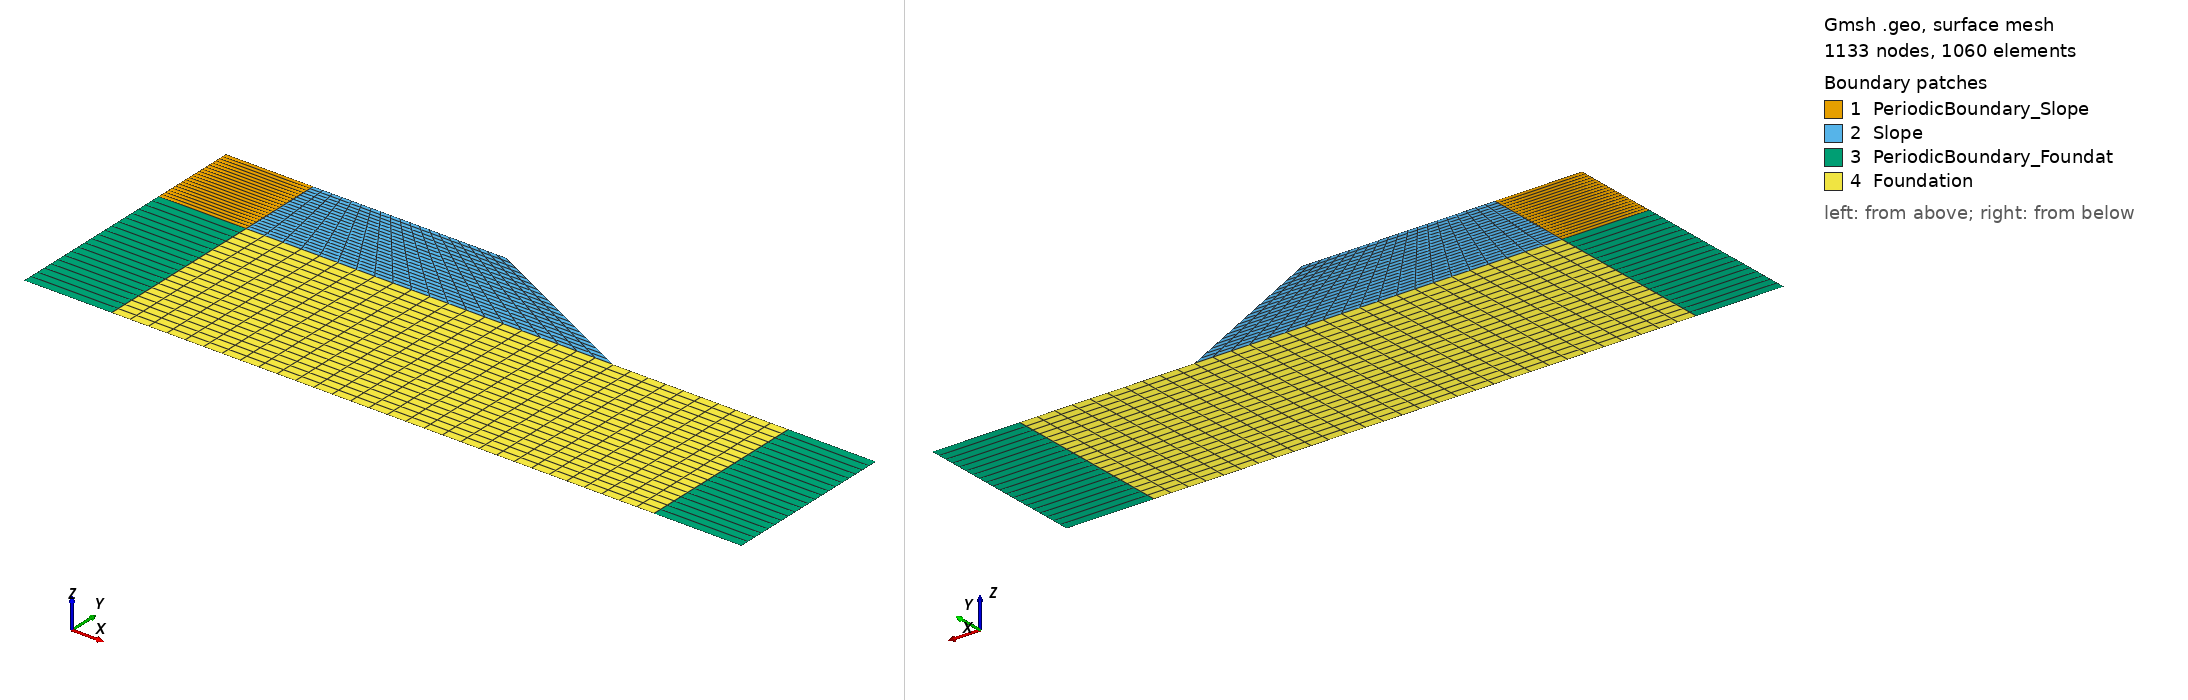

Gmsh geometry script, surface-meshed: 1133 nodes, 1060 surface elements. Boundary patches (legend numbers): 1 PeriodicBoundary_Slope, 2 Slope, 3 PeriodicBoundary_Foundat, 4 Foundation. Left view from above one corner, right view from below the opposite corner. Legend entries are the model's physical surfaces. The drawing asked Gmsh for element sizes between 1% and 20% of the model's largest extent; the script's own settings can give other sizes.

=== 2d_dynamicslopeanalysis_ex1_gmsh.geo (drawn) ===
// Gmsh project created on Thu Mar 26 16:59:55 2020
gridsize = 1;

H = 10;
// Points of the slope
Point(1) = {0, 0, 0, gridsize};
Point(2) = {H, 0, 0, gridsize};
Point(3) = {H, H, 0, gridsize};
Point(4) = {0, H, 0, gridsize};
Point(5) = {5.2 * H, 0, 0, gridsize};
Point(6) = {3.2 * H, H, 0, gridsize};

Point(7) = {0, -2 * H, 0, gridsize};
Point(8) = {H, -2 * H, 0, gridsize};
Point(9) = {5.2 * H, -2 * H, 0, gridsize};
Point(10) = {7.2 * H, -2 * H, 0, gridsize};
Point(11) = {7.2 * H, 0, 0, gridsize};
Point(12) = {8.2 * H, -2 * H, 0, gridsize};
Point(13) = {8.2 * H, 0, 0, gridsize};

// Lines
Line(1) = {1, 2};
Line(2) = {2, 3};
Line(3) = {3, 4};
Line(4) = {1, 4};
Line(5) = {2, 5};
Line(6) = {5, 6};
Line(7) = {6, 3};
Line(8) = {1, 7};
Line(9) = {7, 8};
Line(10) = {8, 2};
Line(11) = {8, 9};
Line(12) = {9, 5};
Line(13) = {9, 10};
Line(14) = {10, 11};
Line(15) = {11, 5};
Line(16) = {10, 12};
Line(17) = {12, 13};
Line(18) = {13, 11};

// Plane surface 
Curve Loop(1) = {1, 2, 3, -4};
Plane Surface(1) = {1};
Curve Loop(2) = {5, 6, 7, -2};
Plane Surface(2) = {2};
Curve Loop(3) = {9, 10, -1, 8};
Plane Surface(3) = {3};
Curve Loop(4) = {11, 12, -5, -10};
Plane Surface(4) = {4};
Curve Loop(5) = {13, 14, 15, -12};
Plane Surface(5) = {5};
Curve Loop(6) = {16, 17, 18, -14};
Plane Surface(6) = {6};

// Physical tags
// node for earthquake motion
Physical Point("EQ_motion") = {7};
// Lower boundary
Physical Curve("Fix_010") = {9, 11, 13, 16};
// left periodic boundary
Physical Curve("left_outer_slope_boundary") = {4};
Physical Curve("left_inner_slope_boundary") = {2};
Physical Curve("left_outer_foundation_boundary") = {8};
Physical Curve("left_inner_foundation_boundary") = {10};
// right periodic boundary
Physical Curve("right_outer_foundation_boundary") = {17};
Physical Curve("right_inner_foundation_boundary") = {14};
// Slope
Physical Surface("Slope") = {2};
Physical Surface("Foundation") = {4, 5};
// periodic boundary
Physical Surface("PeriodicBoundary_Slope") = {1};
Physical Surface("PeriodicBoundary_Foundation") = {3, 6};

// Transfinite curves
slope_discretize = 21;
Transfinite Curve {1} = 1 Using Progression 1;
Transfinite Curve {2} = slope_discretize Using Progression 1;
Transfinite Curve {3} = 1 Using Progression 1;
Transfinite Curve {4} = slope_discretize Using Progression 1;
Transfinite Curve {5} = slope_discretize Using Progression 1;
Transfinite Curve {6} = slope_discretize Using Progression 1;
Transfinite Curve {7} = slope_discretize Using Progression 1;
Transfinite Curve {8} = 21 Using Progression 1;
Transfinite Curve {9} = 1 Using Progression 1;
Transfinite Curve {10} = 21 Using Progression 1;
Transfinite Curve {11} = slope_discretize Using Progression 1;
Transfinite Curve {12} = 21 Using Progression 1;
Transfinite Curve {13} = 11 Using Progression 1;
Transfinite Curve {14} = 21 Using Progression 1;
Transfinite Curve {15} = 11 Using Progression 1;
Transfinite Curve {16} = 1 Using Progression 1;
Transfinite Curve {17} = 21 Using Progression 1;
Transfinite Curve {18} = 1 Using Progression 1;

// Transfinite surface
Transfinite Surface {1};
Transfinite Surface {2};
Transfinite Surface {3};
Transfinite Surface {4};
Transfinite Surface {5};
Transfinite Surface {6};

// Recombine for square mesh
Recombine Surface {1};
Recombine Surface {2};
Recombine Surface {3};
Recombine Surface {4};
Recombine Surface {5};
Recombine Surface {6};

// Remove duplicate entities
Coherence Mesh;

// Renumber nodes and elements in continuous sequence
RenumberMeshNodes;
RenumberMeshElements;
